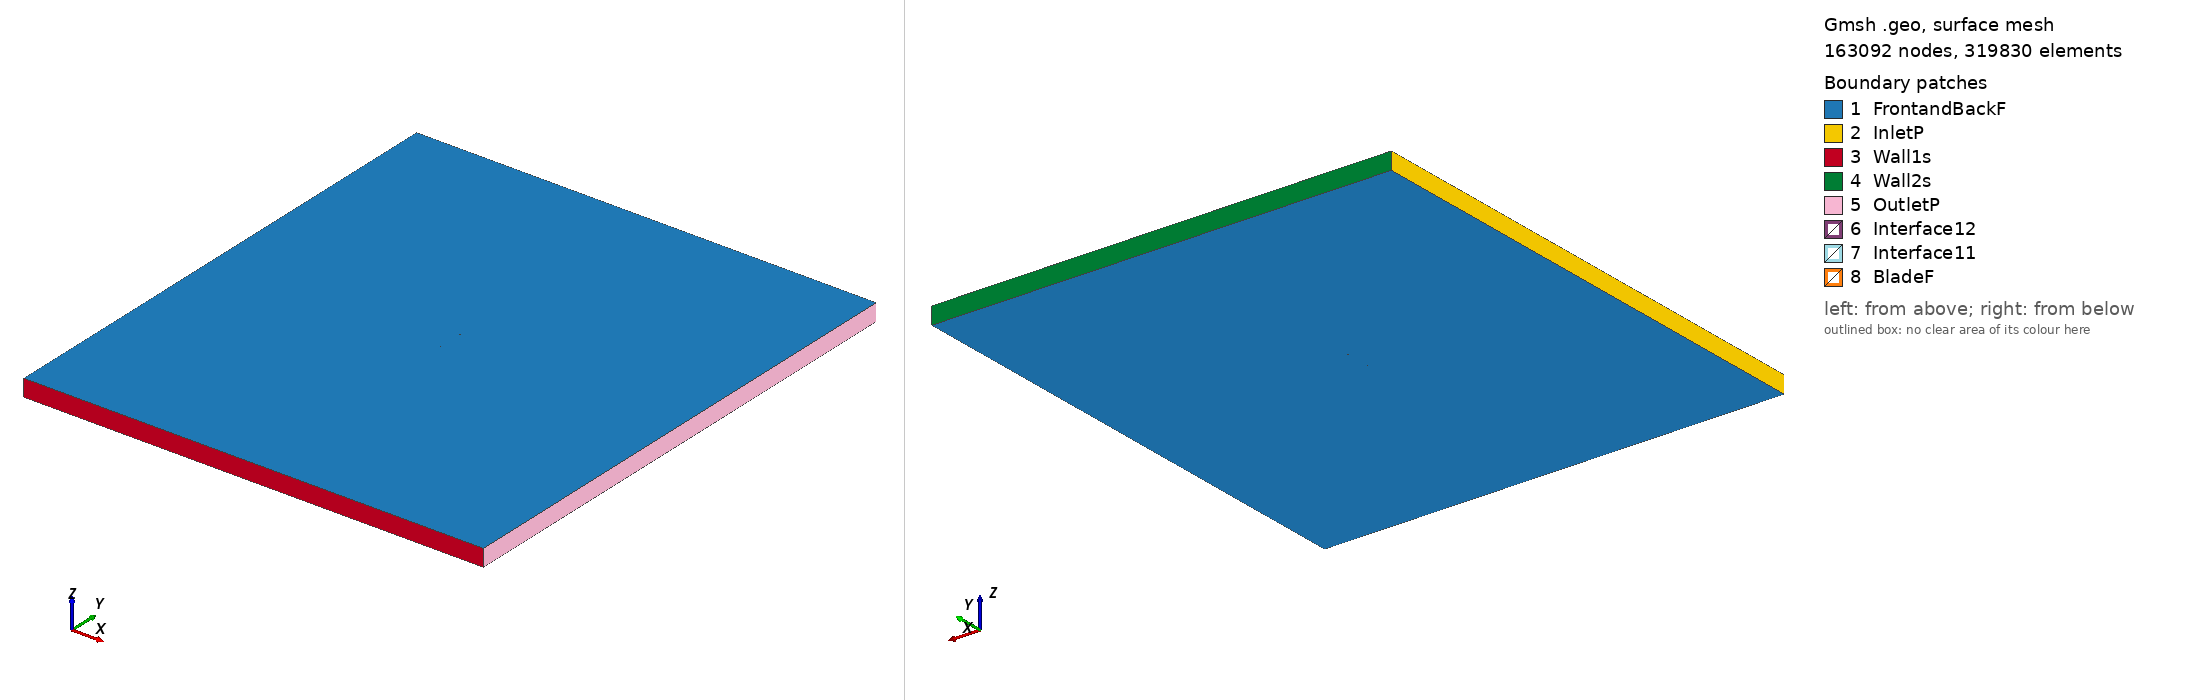

Gmsh geometry script, surface-meshed: 163092 nodes, 319830 surface elements. Boundary patches (legend numbers): 1 FrontandBackF, 2 InletP, 3 Wall1s, 4 Wall2s, 5 OutletP, 6 Interface12, 7 Interface11, 8 BladeF. Left view from above one corner, right view from below the opposite corner. Legend entries are the model's physical surfaces. The drawing asked Gmsh for element sizes between 1% and 20% of the model's largest extent; the script's own settings can give other sizes.

=== v23010_tsr_3.2514_aoa_5.2189.geo (drawn) ===
SetFactory("OpenCASCADE");

Point(1) = {0.074689, 0.728813, 0, 1.0};
Point(2) = {0.067297, 0.730343, 0, 1.0};
Point(3) = {0.059908, 0.731902, 0, 1.0};
Point(4) = {0.052513, 0.733401, 0, 1.0};
Point(5) = {0.045125, 0.734975, 0, 1.0};
Point(6) = {0.037726, 0.736430, 0, 1.0};
Point(7) = {0.030333, 0.737944, 0, 1.0};
Point(8) = {0.022942, 0.739488, 0, 1.0};
Point(9) = {0.015543, 0.740943, 0, 1.0};
Point(10) = {0.008137, 0.742322, 0, 1.0};
Point(11) = {0.000728, 0.743657, 0, 1.0};
Point(12) = {-0.006690, 0.744903, 0, 1.0};
Point(13) = {-0.014117, 0.746044, 0, 1.0};
Point(14) = {-0.021553, 0.747095, 0, 1.0};
Point(15) = {-0.028995, 0.748071, 0, 1.0};
Point(16) = {-0.036451, 0.748898, 0, 1.0};
Point(17) = {-0.043916, 0.749621, 0, 1.0};
Point(18) = {-0.051412, 0.750000, 0, 1.0};
Point(19) = {-0.055186, 0.749906, 0, 1.0};
Point(20) = {-0.058978, 0.749617, 0, 1.0};
Point(21) = {-0.062788, 0.749119, 0, 1.0};
Point(22) = {-0.066640, 0.748174, 0, 1.0};
Point(23) = {-0.069759, 0.746996, 0, 1.0};
Point(24) = {-0.071335, 0.746220, 0, 1.0};
Point(25) = {-0.072935, 0.745190, 0, 1.0};
Point(26) = {-0.074689, 0.742458, 0, 1.0};
Point(27) = {-0.073400, 0.740066, 0, 1.0};
Point(28) = {-0.071940, 0.739557, 0, 1.0};
Point(29) = {-0.070465, 0.739213, 0, 1.0};
Point(30) = {-0.067499, 0.738702, 0, 1.0};
Point(31) = {-0.063793, 0.738050, 0, 1.0};
Point(32) = {-0.060087, 0.737397, 0, 1.0};
Point(33) = {-0.056380, 0.736745, 0, 1.0};
Point(34) = {-0.052677, 0.736062, 0, 1.0};
Point(35) = {-0.045257, 0.734847, 0, 1.0};
Point(36) = {-0.037824, 0.733766, 0, 1.0};
Point(37) = {-0.030375, 0.732864, 0, 1.0};
Point(38) = {-0.022910, 0.732141, 0, 1.0};
Point(39) = {-0.015436, 0.731508, 0, 1.0};
Point(40) = {-0.007951, 0.731010, 0, 1.0};
Point(41) = {-0.000458, 0.730586, 0, 1.0};
Point(42) = {0.007042, 0.730252, 0, 1.0};
Point(43) = {0.014548, 0.729978, 0, 1.0};
Point(44) = {0.022062, 0.729793, 0, 1.0};
Point(45) = {0.029575, 0.729593, 0, 1.0};
Point(46) = {0.037093, 0.729453, 0, 1.0};
Point(47) = {0.044611, 0.729313, 0, 1.0};
Point(48) = {0.052131, 0.729188, 0, 1.0};
Point(49) = {0.059649, 0.729048, 0, 1.0};
Point(50) = {0.067168, 0.728923, 0, 1.0};
Point(51) = {-0.074689, -0.728813, 0, 1.0};
Point(52) = {-0.067297, -0.730343, 0, 1.0};
Point(53) = {-0.059908, -0.731902, 0, 1.0};
Point(54) = {-0.052513, -0.733401, 0, 1.0};
Point(55) = {-0.045125, -0.734975, 0, 1.0};
Point(56) = {-0.037726, -0.736430, 0, 1.0};
Point(57) = {-0.030333, -0.737944, 0, 1.0};
Point(58) = {-0.022942, -0.739488, 0, 1.0};
Point(59) = {-0.015543, -0.740943, 0, 1.0};
Point(60) = {-0.008137, -0.742322, 0, 1.0};
Point(61) = {-0.000728, -0.743657, 0, 1.0};
Point(62) = {0.006690, -0.744903, 0, 1.0};
Point(63) = {0.014117, -0.746044, 0, 1.0};
Point(64) = {0.021553, -0.747095, 0, 1.0};
Point(65) = {0.028995, -0.748071, 0, 1.0};
Point(66) = {0.036451, -0.748898, 0, 1.0};
Point(67) = {0.043916, -0.749621, 0, 1.0};
Point(68) = {0.051412, -0.750000, 0, 1.0};
Point(69) = {0.055186, -0.749906, 0, 1.0};
Point(70) = {0.058978, -0.749617, 0, 1.0};
Point(71) = {0.062788, -0.749119, 0, 1.0};
Point(72) = {0.066640, -0.748174, 0, 1.0};
Point(73) = {0.069759, -0.746996, 0, 1.0};
Point(74) = {0.071335, -0.746220, 0, 1.0};
Point(75) = {0.072935, -0.745190, 0, 1.0};
Point(76) = {0.074689, -0.742458, 0, 1.0};
Point(77) = {0.073400, -0.740066, 0, 1.0};
Point(78) = {0.071940, -0.739557, 0, 1.0};
Point(79) = {0.070465, -0.739213, 0, 1.0};
Point(80) = {0.067499, -0.738702, 0, 1.0};
Point(81) = {0.063793, -0.738050, 0, 1.0};
Point(82) = {0.060087, -0.737397, 0, 1.0};
Point(83) = {0.056380, -0.736745, 0, 1.0};
Point(84) = {0.052677, -0.736062, 0, 1.0};
Point(85) = {0.045257, -0.734847, 0, 1.0};
Point(86) = {0.037824, -0.733766, 0, 1.0};
Point(87) = {0.030375, -0.732864, 0, 1.0};
Point(88) = {0.022910, -0.732141, 0, 1.0};
Point(89) = {0.015436, -0.731508, 0, 1.0};
Point(90) = {0.007951, -0.731010, 0, 1.0};
Point(91) = {0.000458, -0.730586, 0, 1.0};
Point(92) = {-0.007042, -0.730252, 0, 1.0};
Point(93) = {-0.014548, -0.729978, 0, 1.0};
Point(94) = {-0.022062, -0.729793, 0, 1.0};
Point(95) = {-0.029575, -0.729593, 0, 1.0};
Point(96) = {-0.037093, -0.729453, 0, 1.0};
Point(97) = {-0.044611, -0.729313, 0, 1.0};
Point(98) = {-0.052131, -0.729188, 0, 1.0};
Point(99) = {-0.059649, -0.729048, 0, 1.0};
Point(100) = {-0.067168, -0.728923, 0, 1.0};

// Lines: first blade (splines 1-4)
Spline(1) = {1:15};
Spline(2) = {15:36};
Spline(3) = {36:50};
Spline(4) = {50,1};

// Lines: second blade (splines 5-8)
Spline(5) = {51:65};
Spline(6) = {65:86};
Spline(7) = {86:100};
Spline(8) = {100,51};

// Outer domain (points 20001-4 and lines)
Point(101) = {-13.50000000, -15.00000000, 0, 1.0};
Point(102) = {-13.50000000, 15.00000000, 0, 1.0};
Point(103) = {13.50000000, 15.00000000, 0, 1.0};
Point(104) = {13.50000000, -15.00000000, 0, 1.0};
Line(11) = {101, 102};
Line(12) = {102, 103};
Line(13) = {103, 104};
Line(14) = {101, 104};

// Interface (between moving and stationary domain) (circles)
Circle(9) = {0, 0, 0, 0.80000000, 0, 2*Pi};
Circle(10) = {0, 0, 0, 0.80000000, 0, 2*Pi};

// Loops collect Lines/Splines/etc (blade1, blade2, domain, first circle)
Line Loop(1) = {1:4};
Line Loop(2) = {5:8};
Line Loop(3) = {11,12,13,-14};
Line Loop(4) = {9};

// BooleanDifference cuts out the circle/interface from the domain
Plane Surface(1) = {3};
Plane Surface(2) = {4};
BooleanDifference{ Surface{1}; Delete;}{ Surface{2}; Delete;}

// This one cuts out the blades from the inner circle/interface
Line Loop(6) = {10};
Plane Surface(5) = {6};
Plane Surface(6) = {1};
Plane Surface(7) = {2};
BooleanDifference{ Surface{5}; Delete;}{ Surface{6,7}; Delete;}

// extrude to 3rd dimension
Extrude {0, 0, 1} {Surface{1}; Surface{5}; Layers{1}; Recombine;}

// Physical Surfaces are the named boundaries (patches)
Physical Surface("Interface11") = {12};
Physical Surface("Interface12") = {10};

// sides of domain
Physical Surface("InletP") = {6};
Physical Surface("OutletP") = {9};

// top and bottom of domain
Physical Surface("Wall1s") = {7};
Physical Surface("Wall2s") = {8};

// Check FrontandBackF by ensuring there is nothing in the 3rd dimension
Physical Surface("FrontandBackF") = {1,11,5,21};
Physical Surface("BladeF") = {13:20};
Physical Volume("Turbine") = {2};
Physical Volume("Farfield") = {1};

// settings for airfoil boundary layer
Field[1] = BoundaryLayer;
Field[1].EdgesList = {1:8};
Field[1].hwall_n = 1e-3;
Field[1].thickness = 1.5e-2;
Field[1].ratio = 1.05;
Field[1].Quads = 1;
BoundaryLayer Field = 1;

// control points for mesh (blade and interface)
// floor((arc length / 1.5mm)/ 6) -> Transfinite Line
Transfinite Line {1,2,3,5,6,7} = 33 Using Progression 1;
Transfinite Line {4,8} = 1 Using Progression 1;
Transfinite Line {9, 15} = 800 Using Progression 1;

// For more information on gmsh syntax, visit http://gmsh.info/doc/texinfo/gmsh.html
